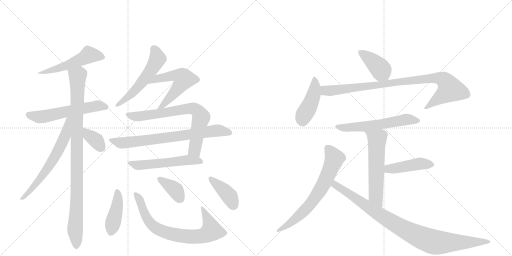
t = 0.00 s
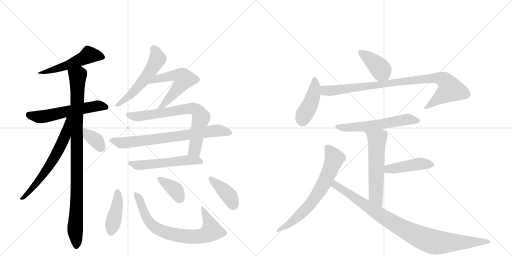
t = 3.22 s
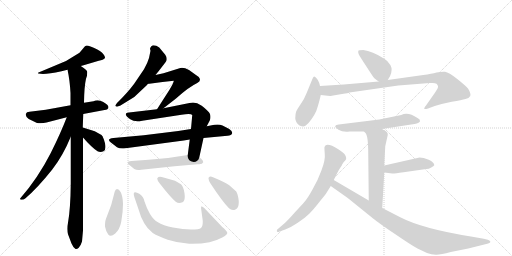
t = 6.44 s
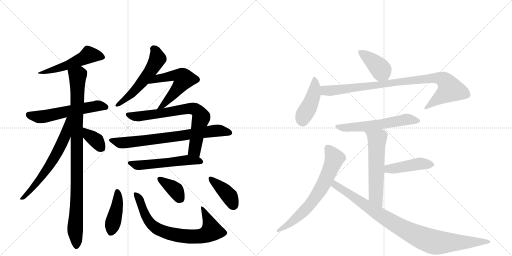
t = 9.65 s
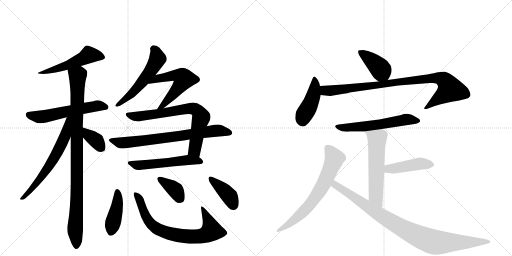
t = 12.87 s
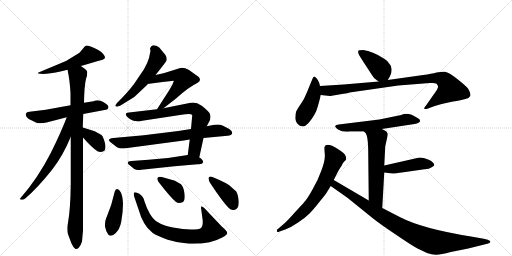
t = 16.09 s

The animated SVG that drew these frames (rendered in a browser with its animation timeline set to each time). Animation: 22 CSS @keyframes rules; one cycle of 16.09 s.

<svg version="1.1" viewBox="0 0 2048 1024" xmlns="http://www.w3.org/2000/svg">
  <g stroke="lightgray" stroke-dasharray="1,1" stroke-width="1" transform="scale(4, 4)">
    <line x1="0" y1="0" x2="256" y2="256"></line>
    <line x1="256" y1="0" x2="0" y2="256"></line>
    <line x1="128" y1="0" x2="128" y2="256"></line>
    <line x1="0" y1="128" x2="256" y2="128"></line>
    <line x1="256" y1="0" x2="512" y2="256"></line>
    <line x1="512" y1="0" x2="256" y2="256"></line>
    <line x1="384" y1="0" x2="384" y2="256"></line>
    <line x1="256" y1="128" x2="512" y2="128"></line>
  </g>
<g transform="scale(1, -1) translate(0, -850)">
   <style type="text/css">
    @keyframes keyframes0 {
      from {
       stroke: black;
       stroke-dashoffset: 523;
       stroke-width: 128;
       }
       63% {
       animation-timing-function: step-end;
       stroke: black;
       stroke-dashoffset: 0;
       stroke-width: 128;
       }
       to {
       stroke: black;
       stroke-width: 1024;
       }
       }
       #make-me-a-hanzi-animation-0 {
         animation: keyframes0 0.675618s both;
         animation-delay: 0.000000s;
         animation-timing-function: linear;
       }
    @keyframes keyframes1 {
      from {
       stroke: black;
       stroke-dashoffset: 574;
       stroke-width: 128;
       }
       65% {
       animation-timing-function: step-end;
       stroke: black;
       stroke-dashoffset: 0;
       stroke-width: 128;
       }
       to {
       stroke: black;
       stroke-width: 1024;
       }
       }
       #make-me-a-hanzi-animation-1 {
         animation: keyframes1 0.717122s both;
         animation-delay: 0.675618s;
         animation-timing-function: linear;
       }
    @keyframes keyframes2 {
      from {
       stroke: black;
       stroke-dashoffset: 974;
       stroke-width: 128;
       }
       76% {
       animation-timing-function: step-end;
       stroke: black;
       stroke-dashoffset: 0;
       stroke-width: 128;
       }
       to {
       stroke: black;
       stroke-width: 1024;
       }
       }
       #make-me-a-hanzi-animation-2 {
         animation: keyframes2 1.042643s both;
         animation-delay: 1.392741s;
         animation-timing-function: linear;
       }
    @keyframes keyframes3 {
      from {
       stroke: black;
       stroke-dashoffset: 638;
       stroke-width: 128;
       }
       67% {
       animation-timing-function: step-end;
       stroke: black;
       stroke-dashoffset: 0;
       stroke-width: 128;
       }
       to {
       stroke: black;
       stroke-width: 1024;
       }
       }
       #make-me-a-hanzi-animation-3 {
         animation: keyframes3 0.769206s both;
         animation-delay: 2.435384s;
         animation-timing-function: linear;
       }
    @keyframes keyframes4 {
      from {
       stroke: black;
       stroke-dashoffset: 357;
       stroke-width: 128;
       }
       54% {
       animation-timing-function: step-end;
       stroke: black;
       stroke-dashoffset: 0;
       stroke-width: 128;
       }
       to {
       stroke: black;
       stroke-width: 1024;
       }
       }
       #make-me-a-hanzi-animation-4 {
         animation: keyframes4 0.540527s both;
         animation-delay: 3.204590s;
         animation-timing-function: linear;
       }
    @keyframes keyframes5 {
      from {
       stroke: black;
       stroke-dashoffset: 548;
       stroke-width: 128;
       }
       64% {
       animation-timing-function: step-end;
       stroke: black;
       stroke-dashoffset: 0;
       stroke-width: 128;
       }
       to {
       stroke: black;
       stroke-width: 1024;
       }
       }
       #make-me-a-hanzi-animation-5 {
         animation: keyframes5 0.695964s both;
         animation-delay: 3.745117s;
         animation-timing-function: linear;
       }
    @keyframes keyframes6 {
      from {
       stroke: black;
       stroke-dashoffset: 465;
       stroke-width: 128;
       }
       60% {
       animation-timing-function: step-end;
       stroke: black;
       stroke-dashoffset: 0;
       stroke-width: 128;
       }
       to {
       stroke: black;
       stroke-width: 1024;
       }
       }
       #make-me-a-hanzi-animation-6 {
         animation: keyframes6 0.628418s both;
         animation-delay: 4.441081s;
         animation-timing-function: linear;
       }
    @keyframes keyframes7 {
      from {
       stroke: black;
       stroke-dashoffset: 726;
       stroke-width: 128;
       }
       70% {
       animation-timing-function: step-end;
       stroke: black;
       stroke-dashoffset: 0;
       stroke-width: 128;
       }
       to {
       stroke: black;
       stroke-width: 1024;
       }
       }
       #make-me-a-hanzi-animation-7 {
         animation: keyframes7 0.840820s both;
         animation-delay: 5.069499s;
         animation-timing-function: linear;
       }
    @keyframes keyframes8 {
      from {
       stroke: black;
       stroke-dashoffset: 737;
       stroke-width: 128;
       }
       71% {
       animation-timing-function: step-end;
       stroke: black;
       stroke-dashoffset: 0;
       stroke-width: 128;
       }
       to {
       stroke: black;
       stroke-width: 1024;
       }
       }
       #make-me-a-hanzi-animation-8 {
         animation: keyframes8 0.849772s both;
         animation-delay: 5.910319s;
         animation-timing-function: linear;
       }
    @keyframes keyframes9 {
      from {
       stroke: black;
       stroke-dashoffset: 547;
       stroke-width: 128;
       }
       64% {
       animation-timing-function: step-end;
       stroke: black;
       stroke-dashoffset: 0;
       stroke-width: 128;
       }
       to {
       stroke: black;
       stroke-width: 1024;
       }
       }
       #make-me-a-hanzi-animation-9 {
         animation: keyframes9 0.695150s both;
         animation-delay: 6.760091s;
         animation-timing-function: linear;
       }
    @keyframes keyframes10 {
      from {
       stroke: black;
       stroke-dashoffset: 422;
       stroke-width: 128;
       }
       58% {
       animation-timing-function: step-end;
       stroke: black;
       stroke-dashoffset: 0;
       stroke-width: 128;
       }
       to {
       stroke: black;
       stroke-width: 1024;
       }
       }
       #make-me-a-hanzi-animation-10 {
         animation: keyframes10 0.593424s both;
         animation-delay: 7.455241s;
         animation-timing-function: linear;
       }
    @keyframes keyframes11 {
      from {
       stroke: black;
       stroke-dashoffset: 753;
       stroke-width: 128;
       }
       71% {
       animation-timing-function: step-end;
       stroke: black;
       stroke-dashoffset: 0;
       stroke-width: 128;
       }
       to {
       stroke: black;
       stroke-width: 1024;
       }
       }
       #make-me-a-hanzi-animation-11 {
         animation: keyframes11 0.862793s both;
         animation-delay: 8.048665s;
         animation-timing-function: linear;
       }
    @keyframes keyframes12 {
      from {
       stroke: black;
       stroke-dashoffset: 370;
       stroke-width: 128;
       }
       55% {
       animation-timing-function: step-end;
       stroke: black;
       stroke-dashoffset: 0;
       stroke-width: 128;
       }
       to {
       stroke: black;
       stroke-width: 1024;
       }
       }
       #make-me-a-hanzi-animation-12 {
         animation: keyframes12 0.551107s both;
         animation-delay: 8.911458s;
         animation-timing-function: linear;
       }
    @keyframes keyframes13 {
      from {
       stroke: black;
       stroke-dashoffset: 397;
       stroke-width: 128;
       }
       56% {
       animation-timing-function: step-end;
       stroke: black;
       stroke-dashoffset: 0;
       stroke-width: 128;
       }
       to {
       stroke: black;
       stroke-width: 1024;
       }
       }
       #make-me-a-hanzi-animation-13 {
         animation: keyframes13 0.573079s both;
         animation-delay: 9.462565s;
         animation-timing-function: linear;
       }
    @keyframes keyframes14 {
      from {
       stroke: black;
       stroke-dashoffset: 401;
       stroke-width: 128;
       }
       57% {
       animation-timing-function: step-end;
       stroke: black;
       stroke-dashoffset: 0;
       stroke-width: 128;
       }
       to {
       stroke: black;
       stroke-width: 1024;
       }
       }
       #make-me-a-hanzi-animation-14 {
         animation: keyframes14 0.576335s both;
         animation-delay: 10.035645s;
         animation-timing-function: linear;
       }
    @keyframes keyframes15 {
      from {
       stroke: black;
       stroke-dashoffset: 438;
       stroke-width: 128;
       }
       59% {
       animation-timing-function: step-end;
       stroke: black;
       stroke-dashoffset: 0;
       stroke-width: 128;
       }
       to {
       stroke: black;
       stroke-width: 1024;
       }
       }
       #make-me-a-hanzi-animation-15 {
         animation: keyframes15 0.606445s both;
         animation-delay: 10.611979s;
         animation-timing-function: linear;
       }
    @keyframes keyframes16 {
      from {
       stroke: black;
       stroke-dashoffset: 920;
       stroke-width: 128;
       }
       75% {
       animation-timing-function: step-end;
       stroke: black;
       stroke-dashoffset: 0;
       stroke-width: 128;
       }
       to {
       stroke: black;
       stroke-width: 1024;
       }
       }
       #make-me-a-hanzi-animation-16 {
         animation: keyframes16 0.998698s both;
         animation-delay: 11.218424s;
         animation-timing-function: linear;
       }
    @keyframes keyframes17 {
      from {
       stroke: black;
       stroke-dashoffset: 583;
       stroke-width: 128;
       }
       65% {
       animation-timing-function: step-end;
       stroke: black;
       stroke-dashoffset: 0;
       stroke-width: 128;
       }
       to {
       stroke: black;
       stroke-width: 1024;
       }
       }
       #make-me-a-hanzi-animation-17 {
         animation: keyframes17 0.724447s both;
         animation-delay: 12.217122s;
         animation-timing-function: linear;
       }
    @keyframes keyframes18 {
      from {
       stroke: black;
       stroke-dashoffset: 576;
       stroke-width: 128;
       }
       65% {
       animation-timing-function: step-end;
       stroke: black;
       stroke-dashoffset: 0;
       stroke-width: 128;
       }
       to {
       stroke: black;
       stroke-width: 1024;
       }
       }
       #make-me-a-hanzi-animation-18 {
         animation: keyframes18 0.718750s both;
         animation-delay: 12.941569s;
         animation-timing-function: linear;
       }
    @keyframes keyframes19 {
      from {
       stroke: black;
       stroke-dashoffset: 443;
       stroke-width: 128;
       }
       59% {
       animation-timing-function: step-end;
       stroke: black;
       stroke-dashoffset: 0;
       stroke-width: 128;
       }
       to {
       stroke: black;
       stroke-width: 1024;
       }
       }
       #make-me-a-hanzi-animation-19 {
         animation: keyframes19 0.610514s both;
         animation-delay: 13.660319s;
         animation-timing-function: linear;
       }
    @keyframes keyframes20 {
      from {
       stroke: black;
       stroke-dashoffset: 679;
       stroke-width: 128;
       }
       69% {
       animation-timing-function: step-end;
       stroke: black;
       stroke-dashoffset: 0;
       stroke-width: 128;
       }
       to {
       stroke: black;
       stroke-width: 1024;
       }
       }
       #make-me-a-hanzi-animation-20 {
         animation: keyframes20 0.802572s both;
         animation-delay: 14.270833s;
         animation-timing-function: linear;
       }
    @keyframes keyframes21 {
      from {
       stroke: black;
       stroke-dashoffset: 940;
       stroke-width: 128;
       }
       75% {
       animation-timing-function: step-end;
       stroke: black;
       stroke-dashoffset: 0;
       stroke-width: 128;
       }
       to {
       stroke: black;
       stroke-width: 1024;
       }
       }
       #make-me-a-hanzi-animation-21 {
         animation: keyframes21 1.014974s both;
         animation-delay: 15.073405s;
         animation-timing-function: linear;
       }
</style>
<path d="M 323 586 L 331 588 L 395 607 Q 414 610 419 617 Q 420 618 420 620 Q 420 625 413 634 Q 404 646 377 658 Q 356 668 348 668 L 346 668 Q 340 668 334 658 L 318 639 L 264 606 L 159 562 Q 152 561 152 558 Q 152 557 153 556 L 172 554 Q 196 554 246 565 L 270 571 L 323 586 Z" fill="lightgray"></path> 
<path d="M 333 394 L 418 410 Q 433 411 434 421 Q 434 430 413 442 Q 401 449 390 449 Q 382 449 374 445 L 336 439 L 282 429 L 183 411 L 118 403 Q 106 403 103 394 L 103 391 Q 103 383 115 374 L 148 358 Q 155 357 162 357 Q 174 357 186 360 L 267 381 L 333 394 Z" fill="lightgray"></path> 
<path d="M 328 -116 L 332 -72 L 332 300 L 331 340 L 333 394 L 336 439 Q 337 505 344 535 Q 349 547 349 558 L 349 563 Q 346 572 323 586 C 299 603 264 600 270 571 Q 279 531 282 478 L 282 429 L 283 303 L 283 116 Q 282 14 272 -41 Q 269 -53 269 -65 Q 269 -76 272 -87 L 286 -124 Q 293 -140 301 -145 Q 303 -146 305 -146 Q 309 -146 315 -141 Q 322 -135 328 -116 Z" fill="lightgray"></path> 
<path d="M 267 381 Q 243 318 203 238 Q 152 138 83 59 Q 80 56 80 55 Q 80 52 85 51 L 87 51 Q 95 51 102 57 Q 151 99 209 172 Q 252 227 283 303 C 327 408 278 409 267 381 Z" fill="lightgray"></path> 
<path d="M 332 300 Q 366 261 390 245 Q 396 242 402 242 Q 408 242 414 245 Q 422 250 422 262 Q 422 269 420 277 Q 414 301 406 310 L 379 325 L 331 340 C 302 349 312 323 332 300 Z" fill="lightgray"></path> 
<path d="M 622 550 L 635 566 L 662 601 Q 667 607 667 614 Q 667 622 661 631 L 637 660 Q 625 669 614 669 Q 604 669 600 655 L 602 647 L 596 618 Q 590 597 576 573 L 536 514 Q 509 478 468 438 L 461 428 Q 461 424 468 423 L 482 428 L 537 462 L 587 509 L 592 515 L 622 550 Z" fill="lightgray"></path> 
<path d="M 654 417 L 704 456 Q 755 502 789 518 Q 800 523 800 531 Q 800 536 795 542 L 756 570 Q 740 579 728 579 Q 721 579 715 576 L 654 557 L 622 550 C 593 544 562 513 592 515 L 597 515 L 650 522 L 695 527 L 695 526 Q 695 520 678 491 L 644 438 L 628 413 C 612 388 630 399 654 417 Z" fill="lightgray"></path> 
<path d="M 759 292 L 751 230 C 747 200 791 191 797 220 L 814 298 L 827 345 L 839 368 Q 842 375 842 382 Q 842 388 840 394 Q 834 406 807 427 Q 788 440 772 440 Q 765 440 758 438 L 654 417 L 628 413 L 516 400 Q 503 400 503 392 Q 503 386 521 373 Q 532 365 550 365 Q 558 365 569 367 L 726 391 Q 743 394 754 394 Q 766 394 769 390 L 764 334 L 759 292 Z" fill="lightgray"></path> 
<path d="M 490 256 Q 495 256 502 257 L 735 288 L 759 292 L 814 298 L 910 307 Q 926 307 929 318 Q 929 327 917 334 L 890 348 Q 881 352 870 352 Q 864 352 857 351 L 827 345 L 764 334 L 713 326 L 575 309 L 454 298 Q 436 296 436 290 Q 436 286 441 282 L 468 261 Q 476 256 490 256 Z" fill="lightgray"></path> 
<path d="M 751 230 L 672 218 L 594 211 L 526 206 Q 511 205 511 199 Q 511 197 514 193 L 537 174 Q 544 170 554 170 Q 559 170 565 171 L 698 185 L 790 193 L 797 193 Q 810 193 813 201 Q 813 208 804 216 L 797 220 C 775 234 775 234 751 230 Z" fill="lightgray"></path> 
<path d="M 468 94 Q 462 94 459 84 Q 447 27 424 -25 Q 420 -34 420 -47 L 420 -56 Q 423 -74 433 -88 Q 437 -93 443 -93 Q 450 -93 461 -84 Q 479 -68 485 -37 Q 492 2 492 35 Q 491 65 483 81 Q 476 94 468 94 Z" fill="lightgray"></path> 
<path d="M 611 -82 Q 632 -95 671 -109 Q 710 -122 757 -125 L 768 -125 Q 807 -125 838 -119 Q 865 -113 889 -100 Q 909 -89 909 -82 L 909 -81 Q 908 -74 889 -58 L 816 19 L 806 25 L 804 19 L 811 -33 L 811 -38 Q 811 -56 804 -62 Q 797 -68 764 -68 Q 733 -68 692 -60 Q 653 -53 630 -38 Q 614 -29 600 -6 Q 587 16 578 44 Q 574 65 557 75 Q 547 81 541 81 Q 539 81 537 80 Q 535 78 535 74 Q 535 69 538 60 L 554 13 Q 563 -20 577 -43 Q 589 -65 611 -82 Z" fill="lightgray"></path> 
<path d="M 700 127 L 647 142 Q 643 143 640 143 Q 633 143 630 138 Q 629 137 629 135 Q 629 128 639 116 Q 681 62 703 43 Q 710 38 717 38 Q 723 38 730 41 Q 739 46 739 63 Q 739 69 738 77 Q 734 104 724 113 L 700 127 Z" fill="lightgray"></path> 
<path d="M 917 109 Q 898 122 852 141 Q 846 144 842 144 Q 838 144 835 140 Q 834 138 834 136 Q 834 129 842 116 Q 890 43 916 17 Q 923 10 932 10 Q 937 10 942 12 Q 955 17 955 40 L 955 46 Q 952 73 945 84 L 917 109 Z" fill="lightgray"></path> 
<path d="M 1551 530 L 1560 545 Q 1572 570 1562 589 Q 1552 607 1537 615 Q 1489 646 1453 650 Q 1434 650 1433 646 Q 1432 639 1435 633 Q 1438 626 1465 585 Q 1492 543 1495 540 Q 1498 536 1515 524 C 1538 508 1538 508 1551 530 Z" fill="lightgray"></path> 
<path d="M 1280 506 L 1277 518 Q 1273 530 1266 537 Q 1260 543 1257 544 Q 1254 544 1250 535 L 1227 479 Q 1217 453 1203 434 Q 1190 415 1185 405 Q 1181 394 1181 377 Q 1182 359 1198 348 Q 1207 344 1213 344 Q 1220 344 1234 358 Q 1263 392 1271 424 Q 1280 455 1283 470 L 1280 506 Z" fill="lightgray"></path> 
<path d="M 1327 467 L 1374 475 Q 1392 477 1398 480 L 1593 508 L 1719 518 L 1730 518 Q 1741 518 1746 515 Q 1751 510 1752 505 Q 1754 499 1739 478 L 1704 428 Q 1694 416 1698 414 Q 1706 414 1712 416 L 1739 426 Q 1767 435 1807 443 Q 1848 450 1862 454 Q 1876 457 1881 466 Q 1885 475 1872 496 Q 1863 507 1829 534 Q 1795 561 1780 563 Q 1766 564 1746 560 Q 1727 555 1693 550 L 1551 530 L 1515 524 L 1375 512 L 1280 506 C 1250 504 1253 473 1283 470 L 1320 466 Q 1324 466 1327 467 Z" fill="lightgray"></path> 
<path d="M 1527 334 L 1658 354 Q 1679 358 1680 365 Q 1682 372 1670 378 Q 1632 404 1605 390 L 1517 372 L 1355 352 Q 1343 351 1341 346 Q 1339 341 1354 331 Q 1370 321 1398 324 L 1456 324 L 1527 334 Z" fill="lightgray"></path> 
<path d="M 1541 265 L 1551 310 Q 1551 316 1550 317 Q 1546 327 1527 334 C 1500 346 1436 346 1456 324 L 1462 318 Q 1473 307 1473 232 L 1475 48 C 1475 18 1527 -12 1529 18 L 1537 160 L 1537 188 L 1541 265 Z" fill="lightgray"></path> 
<path d="M 1537 160 L 1569 156 Q 1574 155 1614 161 L 1705 174 Q 1715 174 1725 180 Q 1735 186 1737 189 Q 1737 201 1715 211 Q 1693 220 1678 220 L 1537 188 C 1508 181 1507 164 1537 160 Z" fill="lightgray"></path> 
<path d="M 1335 130 L 1350 160 Q 1357 174 1367 188 Q 1368 192 1371 196 L 1375 202 Q 1376 204 1381 208 Q 1387 212 1384 222 L 1380 231 Q 1376 238 1353 253 Q 1305 283 1298 262 Q 1297 259 1299 235 Q 1302 211 1286 169 Q 1271 127 1250 92 Q 1230 56 1219 44 Q 1208 31 1179 0 Q 1151 -32 1136 -45 L 1108 -69 Q 1106 -76 1109 -77 Q 1111 -80 1118 -76 L 1141 -68 Q 1163 -60 1191 -41 Q 1220 -22 1237 -5 Q 1254 12 1279 44 Q 1305 76 1308 82 L 1323 106 L 1335 130 Z" fill="lightgray"></path> 
<path d="M 1475 48 L 1335 130 C 1309 145 1298 123 1323 106 L 1391 58 L 1490 -22 Q 1521 -47 1583 -88 Q 1644 -130 1670 -144 L 1708 -162 Q 1726 -168 1743 -169 Q 1760 -170 1803 -158 L 1873 -144 L 1949 -125 Q 1957 -123 1959 -121 Q 1967 -116 1951 -109 L 1935 -105 L 1884 -96 Q 1690 -65 1601 -19 L 1529 18 L 1475 48 Z" fill="lightgray"></path> 
      <clipPath id="make-me-a-hanzi-clip-0">
      <path d="M 323 586 L 331 588 L 395 607 Q 414 610 419 617 Q 420 618 420 620 Q 420 625 413 634 Q 404 646 377 658 Q 356 668 348 668 L 346 668 Q 340 668 334 658 L 318 639 L 264 606 L 159 562 Q 152 561 152 558 Q 152 557 153 556 L 172 554 Q 196 554 246 565 L 270 571 L 323 586 Z" fill="lightgray"></path>
      </clipPath>
      <path clip-path="url(#make-me-a-hanzi-clip-0)" d="M 409 622 L 354 629 L 272 589 L 188 563 L 156 559 " fill="none" id="make-me-a-hanzi-animation-0" stroke-dasharray="395 790" stroke-linecap="round"></path>

      <clipPath id="make-me-a-hanzi-clip-1">
      <path d="M 333 394 L 418 410 Q 433 411 434 421 Q 434 430 413 442 Q 401 449 390 449 Q 382 449 374 445 L 336 439 L 282 429 L 183 411 L 118 403 Q 106 403 103 394 L 103 391 Q 103 383 115 374 L 148 358 Q 155 357 162 357 Q 174 357 186 360 L 267 381 L 333 394 Z" fill="lightgray"></path>
      </clipPath>
      <path clip-path="url(#make-me-a-hanzi-clip-1)" d="M 112 393 L 157 382 L 392 427 L 424 422 " fill="none" id="make-me-a-hanzi-animation-1" stroke-dasharray="446 892" stroke-linecap="round"></path>

      <clipPath id="make-me-a-hanzi-clip-2">
      <path d="M 328 -116 L 332 -72 L 332 300 L 331 340 L 333 394 L 336 439 Q 337 505 344 535 Q 349 547 349 558 L 349 563 Q 346 572 323 586 C 299 603 264 600 270 571 Q 279 531 282 478 L 282 429 L 283 303 L 283 116 Q 282 14 272 -41 Q 269 -53 269 -65 Q 269 -76 272 -87 L 286 -124 Q 293 -140 301 -145 Q 303 -146 305 -146 Q 309 -146 315 -141 Q 322 -135 328 -116 Z" fill="lightgray"></path>
      </clipPath>
      <path clip-path="url(#make-me-a-hanzi-clip-2)" d="M 279 566 L 310 546 L 308 75 L 301 -53 L 306 -135 " fill="none" id="make-me-a-hanzi-animation-2" stroke-dasharray="846 1692" stroke-linecap="round"></path>

      <clipPath id="make-me-a-hanzi-clip-3">
      <path d="M 267 381 Q 243 318 203 238 Q 152 138 83 59 Q 80 56 80 55 Q 80 52 85 51 L 87 51 Q 95 51 102 57 Q 151 99 209 172 Q 252 227 283 303 C 327 408 278 409 267 381 Z" fill="lightgray"></path>
      </clipPath>
      <path clip-path="url(#make-me-a-hanzi-clip-3)" d="M 276 377 L 260 304 L 206 200 L 130 97 L 84 55 " fill="none" id="make-me-a-hanzi-animation-3" stroke-dasharray="510 1020" stroke-linecap="round"></path>

      <clipPath id="make-me-a-hanzi-clip-4">
      <path d="M 332 300 Q 366 261 390 245 Q 396 242 402 242 Q 408 242 414 245 Q 422 250 422 262 Q 422 269 420 277 Q 414 301 406 310 L 379 325 L 331 340 C 302 349 312 323 332 300 Z" fill="lightgray"></path>
      </clipPath>
      <path clip-path="url(#make-me-a-hanzi-clip-4)" d="M 336 333 L 355 307 L 387 285 L 404 260 " fill="none" id="make-me-a-hanzi-animation-4" stroke-dasharray="229 458" stroke-linecap="round"></path>

      <clipPath id="make-me-a-hanzi-clip-5">
      <path d="M 622 550 L 635 566 L 662 601 Q 667 607 667 614 Q 667 622 661 631 L 637 660 Q 625 669 614 669 Q 604 669 600 655 L 602 647 L 596 618 Q 590 597 576 573 L 536 514 Q 509 478 468 438 L 461 428 Q 461 424 468 423 L 482 428 L 537 462 L 587 509 L 592 515 L 622 550 Z" fill="lightgray"></path>
      </clipPath>
      <path clip-path="url(#make-me-a-hanzi-clip-5)" d="M 614 654 L 622 647 L 630 615 L 605 570 L 531 479 L 468 431 " fill="none" id="make-me-a-hanzi-animation-5" stroke-dasharray="420 840" stroke-linecap="round"></path>

      <clipPath id="make-me-a-hanzi-clip-6">
      <path d="M 654 417 L 704 456 Q 755 502 789 518 Q 800 523 800 531 Q 800 536 795 542 L 756 570 Q 740 579 728 579 Q 721 579 715 576 L 654 557 L 622 550 C 593 544 562 513 592 515 L 597 515 L 650 522 L 695 527 L 695 526 Q 695 520 678 491 L 644 438 L 628 413 C 612 388 630 399 654 417 Z" fill="lightgray"></path>
      </clipPath>
      <path clip-path="url(#make-me-a-hanzi-clip-6)" d="M 603 519 L 628 534 L 683 546 L 687 527 L 732 527 L 736 534 L 787 532 " fill="none" id="make-me-a-hanzi-animation-6" stroke-dasharray="337 674" stroke-linecap="round"></path>

      <clipPath id="make-me-a-hanzi-clip-7">
      <path d="M 759 292 L 751 230 C 747 200 791 191 797 220 L 814 298 L 827 345 L 839 368 Q 842 375 842 382 Q 842 388 840 394 Q 834 406 807 427 Q 788 440 772 440 Q 765 440 758 438 L 654 417 L 628 413 L 516 400 Q 503 400 503 392 Q 503 386 521 373 Q 532 365 550 365 Q 558 365 569 367 L 726 391 Q 743 394 754 394 Q 766 394 769 390 L 764 334 L 759 292 Z" fill="lightgray"></path>
      </clipPath>
      <path clip-path="url(#make-me-a-hanzi-clip-7)" d="M 512 392 L 561 385 L 755 416 L 788 409 L 804 384 L 779 248 L 791 229 " fill="none" id="make-me-a-hanzi-animation-7" stroke-dasharray="598 1196" stroke-linecap="round"></path>

      <clipPath id="make-me-a-hanzi-clip-8">
      <path d="M 490 256 Q 495 256 502 257 L 735 288 L 759 292 L 814 298 L 910 307 Q 926 307 929 318 Q 929 327 917 334 L 890 348 Q 881 352 870 352 Q 864 352 857 351 L 827 345 L 764 334 L 713 326 L 575 309 L 454 298 Q 436 296 436 290 Q 436 286 441 282 L 468 261 Q 476 256 490 256 Z" fill="lightgray"></path>
      </clipPath>
      <path clip-path="url(#make-me-a-hanzi-clip-8)" d="M 443 289 L 486 278 L 854 327 L 919 319 " fill="none" id="make-me-a-hanzi-animation-8" stroke-dasharray="609 1218" stroke-linecap="round"></path>

      <clipPath id="make-me-a-hanzi-clip-9">
      <path d="M 751 230 L 672 218 L 594 211 L 526 206 Q 511 205 511 199 Q 511 197 514 193 L 537 174 Q 544 170 554 170 Q 559 170 565 171 L 698 185 L 790 193 L 797 193 Q 810 193 813 201 Q 813 208 804 216 L 797 220 C 775 234 775 234 751 230 Z" fill="lightgray"></path>
      </clipPath>
      <path clip-path="url(#make-me-a-hanzi-clip-9)" d="M 517 198 L 558 189 L 746 210 L 805 203 " fill="none" id="make-me-a-hanzi-animation-9" stroke-dasharray="419 838" stroke-linecap="round"></path>

      <clipPath id="make-me-a-hanzi-clip-10">
      <path d="M 468 94 Q 462 94 459 84 Q 447 27 424 -25 Q 420 -34 420 -47 L 420 -56 Q 423 -74 433 -88 Q 437 -93 443 -93 Q 450 -93 461 -84 Q 479 -68 485 -37 Q 492 2 492 35 Q 491 65 483 81 Q 476 94 468 94 Z" fill="lightgray"></path>
      </clipPath>
      <path clip-path="url(#make-me-a-hanzi-clip-10)" d="M 469 84 L 471 43 L 444 -79 " fill="none" id="make-me-a-hanzi-animation-10" stroke-dasharray="294 588" stroke-linecap="round"></path>

      <clipPath id="make-me-a-hanzi-clip-11">
      <path d="M 611 -82 Q 632 -95 671 -109 Q 710 -122 757 -125 L 768 -125 Q 807 -125 838 -119 Q 865 -113 889 -100 Q 909 -89 909 -82 L 909 -81 Q 908 -74 889 -58 L 816 19 L 806 25 L 804 19 L 811 -33 L 811 -38 Q 811 -56 804 -62 Q 797 -68 764 -68 Q 733 -68 692 -60 Q 653 -53 630 -38 Q 614 -29 600 -6 Q 587 16 578 44 Q 574 65 557 75 Q 547 81 541 81 Q 539 81 537 80 Q 535 78 535 74 Q 535 69 538 60 L 554 13 Q 563 -20 577 -43 Q 589 -65 611 -82 Z" fill="lightgray"></path>
      </clipPath>
      <path clip-path="url(#make-me-a-hanzi-clip-11)" d="M 540 76 L 558 53 L 584 -17 L 604 -46 L 627 -64 L 698 -89 L 752 -97 L 802 -95 L 846 -73 L 810 20 " fill="none" id="make-me-a-hanzi-animation-11" stroke-dasharray="625 1250" stroke-linecap="round"></path>

      <clipPath id="make-me-a-hanzi-clip-12">
      <path d="M 700 127 L 647 142 Q 643 143 640 143 Q 633 143 630 138 Q 629 137 629 135 Q 629 128 639 116 Q 681 62 703 43 Q 710 38 717 38 Q 723 38 730 41 Q 739 46 739 63 Q 739 69 738 77 Q 734 104 724 113 L 700 127 Z" fill="lightgray"></path>
      </clipPath>
      <path clip-path="url(#make-me-a-hanzi-clip-12)" d="M 639 134 L 703 88 L 720 57 " fill="none" id="make-me-a-hanzi-animation-12" stroke-dasharray="242 484" stroke-linecap="round"></path>

      <clipPath id="make-me-a-hanzi-clip-13">
      <path d="M 917 109 Q 898 122 852 141 Q 846 144 842 144 Q 838 144 835 140 Q 834 138 834 136 Q 834 129 842 116 Q 890 43 916 17 Q 923 10 932 10 Q 937 10 942 12 Q 955 17 955 40 L 955 46 Q 952 73 945 84 L 917 109 Z" fill="lightgray"></path>
      </clipPath>
      <path clip-path="url(#make-me-a-hanzi-clip-13)" d="M 842 136 L 918 65 L 933 31 " fill="none" id="make-me-a-hanzi-animation-13" stroke-dasharray="269 538" stroke-linecap="round"></path>

      <clipPath id="make-me-a-hanzi-clip-14">
      <path d="M 1551 530 L 1560 545 Q 1572 570 1562 589 Q 1552 607 1537 615 Q 1489 646 1453 650 Q 1434 650 1433 646 Q 1432 639 1435 633 Q 1438 626 1465 585 Q 1492 543 1495 540 Q 1498 536 1515 524 C 1538 508 1538 508 1551 530 Z" fill="lightgray"></path>
      </clipPath>
      <path clip-path="url(#make-me-a-hanzi-clip-14)" d="M 1440 640 L 1509 588 L 1543 540 " fill="none" id="make-me-a-hanzi-animation-14" stroke-dasharray="273 546" stroke-linecap="round"></path>

      <clipPath id="make-me-a-hanzi-clip-15">
      <path d="M 1280 506 L 1277 518 Q 1273 530 1266 537 Q 1260 543 1257 544 Q 1254 544 1250 535 L 1227 479 Q 1217 453 1203 434 Q 1190 415 1185 405 Q 1181 394 1181 377 Q 1182 359 1198 348 Q 1207 344 1213 344 Q 1220 344 1234 358 Q 1263 392 1271 424 Q 1280 455 1283 470 L 1280 506 Z" fill="lightgray"></path>
      </clipPath>
      <path clip-path="url(#make-me-a-hanzi-clip-15)" d="M 1258 536 L 1254 470 L 1238 427 L 1216 391 L 1210 364 " fill="none" id="make-me-a-hanzi-animation-15" stroke-dasharray="310 620" stroke-linecap="round"></path>

      <clipPath id="make-me-a-hanzi-clip-16">
      <path d="M 1327 467 L 1374 475 Q 1392 477 1398 480 L 1593 508 L 1719 518 L 1730 518 Q 1741 518 1746 515 Q 1751 510 1752 505 Q 1754 499 1739 478 L 1704 428 Q 1694 416 1698 414 Q 1706 414 1712 416 L 1739 426 Q 1767 435 1807 443 Q 1848 450 1862 454 Q 1876 457 1881 466 Q 1885 475 1872 496 Q 1863 507 1829 534 Q 1795 561 1780 563 Q 1766 564 1746 560 Q 1727 555 1693 550 L 1551 530 L 1515 524 L 1375 512 L 1280 506 C 1250 504 1253 473 1283 470 L 1320 466 Q 1324 466 1327 467 Z" fill="lightgray"></path>
      </clipPath>
      <path clip-path="url(#make-me-a-hanzi-clip-16)" d="M 1288 501 L 1298 489 L 1331 488 L 1671 532 L 1767 535 L 1786 520 L 1801 493 L 1704 420 " fill="none" id="make-me-a-hanzi-animation-16" stroke-dasharray="792 1584" stroke-linecap="round"></path>

      <clipPath id="make-me-a-hanzi-clip-17">
      <path d="M 1527 334 L 1658 354 Q 1679 358 1680 365 Q 1682 372 1670 378 Q 1632 404 1605 390 L 1517 372 L 1355 352 Q 1343 351 1341 346 Q 1339 341 1354 331 Q 1370 321 1398 324 L 1456 324 L 1527 334 Z" fill="lightgray"></path>
      </clipPath>
      <path clip-path="url(#make-me-a-hanzi-clip-17)" d="M 1349 346 L 1376 339 L 1405 340 L 1517 352 L 1624 372 L 1672 367 " fill="none" id="make-me-a-hanzi-animation-17" stroke-dasharray="455 910" stroke-linecap="round"></path>

      <clipPath id="make-me-a-hanzi-clip-18">
      <path d="M 1541 265 L 1551 310 Q 1551 316 1550 317 Q 1546 327 1527 334 C 1500 346 1436 346 1456 324 L 1462 318 Q 1473 307 1473 232 L 1475 48 C 1475 18 1527 -12 1529 18 L 1537 160 L 1537 188 L 1541 265 Z" fill="lightgray"></path>
      </clipPath>
      <path clip-path="url(#make-me-a-hanzi-clip-18)" d="M 1469 319 L 1508 293 L 1503 65 L 1525 26 " fill="none" id="make-me-a-hanzi-animation-18" stroke-dasharray="448 896" stroke-linecap="round"></path>

      <clipPath id="make-me-a-hanzi-clip-19">
      <path d="M 1537 160 L 1569 156 Q 1574 155 1614 161 L 1705 174 Q 1715 174 1725 180 Q 1735 186 1737 189 Q 1737 201 1715 211 Q 1693 220 1678 220 L 1537 188 C 1508 181 1507 164 1537 160 Z" fill="lightgray"></path>
      </clipPath>
      <path clip-path="url(#make-me-a-hanzi-clip-19)" d="M 1543 167 L 1562 176 L 1676 195 L 1726 191 " fill="none" id="make-me-a-hanzi-animation-19" stroke-dasharray="315 630" stroke-linecap="round"></path>

      <clipPath id="make-me-a-hanzi-clip-20">
      <path d="M 1335 130 L 1350 160 Q 1357 174 1367 188 Q 1368 192 1371 196 L 1375 202 Q 1376 204 1381 208 Q 1387 212 1384 222 L 1380 231 Q 1376 238 1353 253 Q 1305 283 1298 262 Q 1297 259 1299 235 Q 1302 211 1286 169 Q 1271 127 1250 92 Q 1230 56 1219 44 Q 1208 31 1179 0 Q 1151 -32 1136 -45 L 1108 -69 Q 1106 -76 1109 -77 Q 1111 -80 1118 -76 L 1141 -68 Q 1163 -60 1191 -41 Q 1220 -22 1237 -5 Q 1254 12 1279 44 Q 1305 76 1308 82 L 1323 106 L 1335 130 Z" fill="lightgray"></path>
      </clipPath>
      <path clip-path="url(#make-me-a-hanzi-clip-20)" d="M 1311 258 L 1329 235 L 1336 209 L 1277 84 L 1209 -1 L 1164 -41 L 1113 -72 " fill="none" id="make-me-a-hanzi-animation-20" stroke-dasharray="551 1102" stroke-linecap="round"></path>

      <clipPath id="make-me-a-hanzi-clip-21">
      <path d="M 1475 48 L 1335 130 C 1309 145 1298 123 1323 106 L 1391 58 L 1490 -22 Q 1521 -47 1583 -88 Q 1644 -130 1670 -144 L 1708 -162 Q 1726 -168 1743 -169 Q 1760 -170 1803 -158 L 1873 -144 L 1949 -125 Q 1957 -123 1959 -121 Q 1967 -116 1951 -109 L 1935 -105 L 1884 -96 Q 1690 -65 1601 -19 L 1529 18 L 1475 48 Z" fill="lightgray"></path>
      </clipPath>
      <path clip-path="url(#make-me-a-hanzi-clip-21)" d="M 1338 121 L 1348 105 L 1541 -23 L 1696 -105 L 1765 -121 L 1952 -117 " fill="none" id="make-me-a-hanzi-animation-21" stroke-dasharray="812 1624" stroke-linecap="round"></path>

</g>
</svg>
